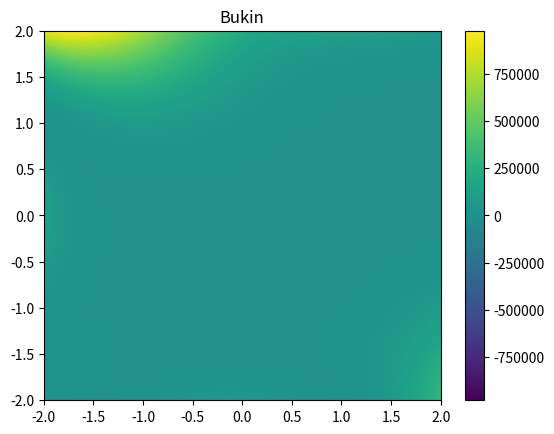

Write Python code to recreate this figure.
import numpy as np
import matplotlib.pyplot as plt

def func(x, y):
    """
    returns the negative of the Bukin function
    """
    return -(100*np.sqrt(np.abs(y-0.01*x**2))+0.01*np.abs(x+10))

# generate 2 2d grids for the x & y bounds
y, x = np.meshgrid(np.linspace(-2, 2, 200), np.linspace(-2, 2, 200))
#z as a function of x and y
z=((1+((x+y+1)**2)*(19-14*x+3*x**2-14*y+6*x*y+3*y**2))*(30+((2*x-3*y)**2)*(18-32*x+12*x**2+48*y-36*x*y+27*y**2)))
#z = (1+(x+y+1)**2*(19-14*x+3*x**2-14*y+6*x*y+3*y**2))*(30+(2*x-3*y)**2*(18-32*x+12*x**2+48*y-36*x*y+27*y**2))  

# x and y are bounds, so z should be the value *inside* those bounds.
# Therefore, remove the last value from the z array.
z = z[:-1, :-1]
z_min, z_max = -np.abs(z).max(), np.abs(z).max()

fig, ax = plt.subplots()

#c = ax.pcolormesh(x, y, z, cmap='RdBu', vmin=z_min, vmax=z_max)
c = ax.pcolormesh(x, y, z, vmin=z_min, vmax=z_max)

ax.set_title('Bukin')
# set the limits of the plot to the limits of the data
ax.axis([x.min(), x.max(), y.min(), y.max()])
fig.colorbar(c, ax=ax)

plt.show()